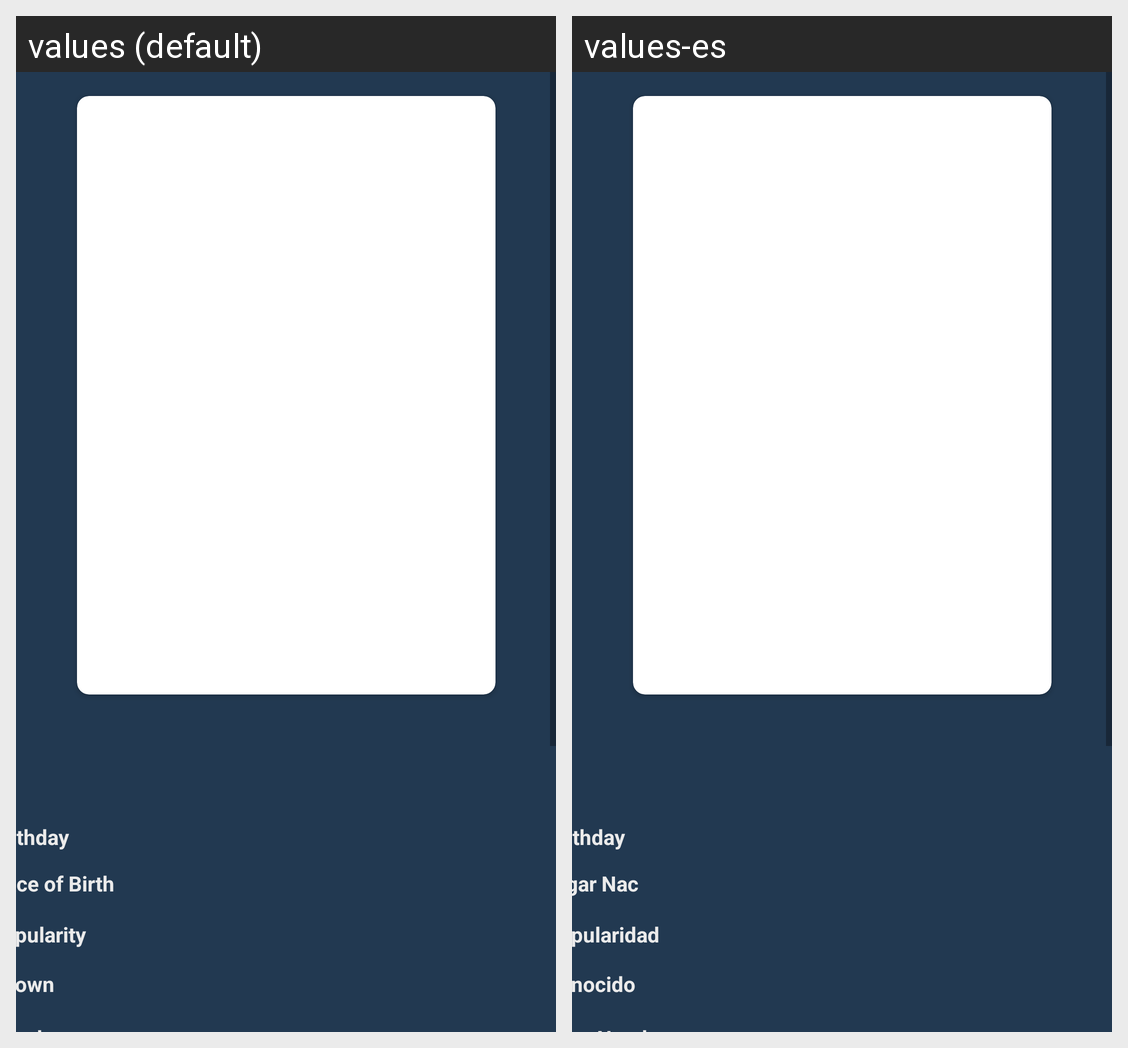

Locale-by-locale string values for the Android screen shown in this grid:
Android screen res/layout/activity_vista_actor.xml rendered under 2 locales, left to right: values (default), values-es. Device: Nexus 5 (rendered at 1080×1920; each locale shown at half size, 540×960, under a caption strip naming it); theme AppTheme.
Strings drawn on this screen, with the default value and each locale's value (text and hints the layout hard-codes, and strings that could not be matched under every locale, appear in the picture but are not listed):

Place
  values: Place of Birth
  values-es: Lugar Nac

popular
  values: Popularity
  values-es: Popularidad

Known
  values: Known
  values-es: Conocido
